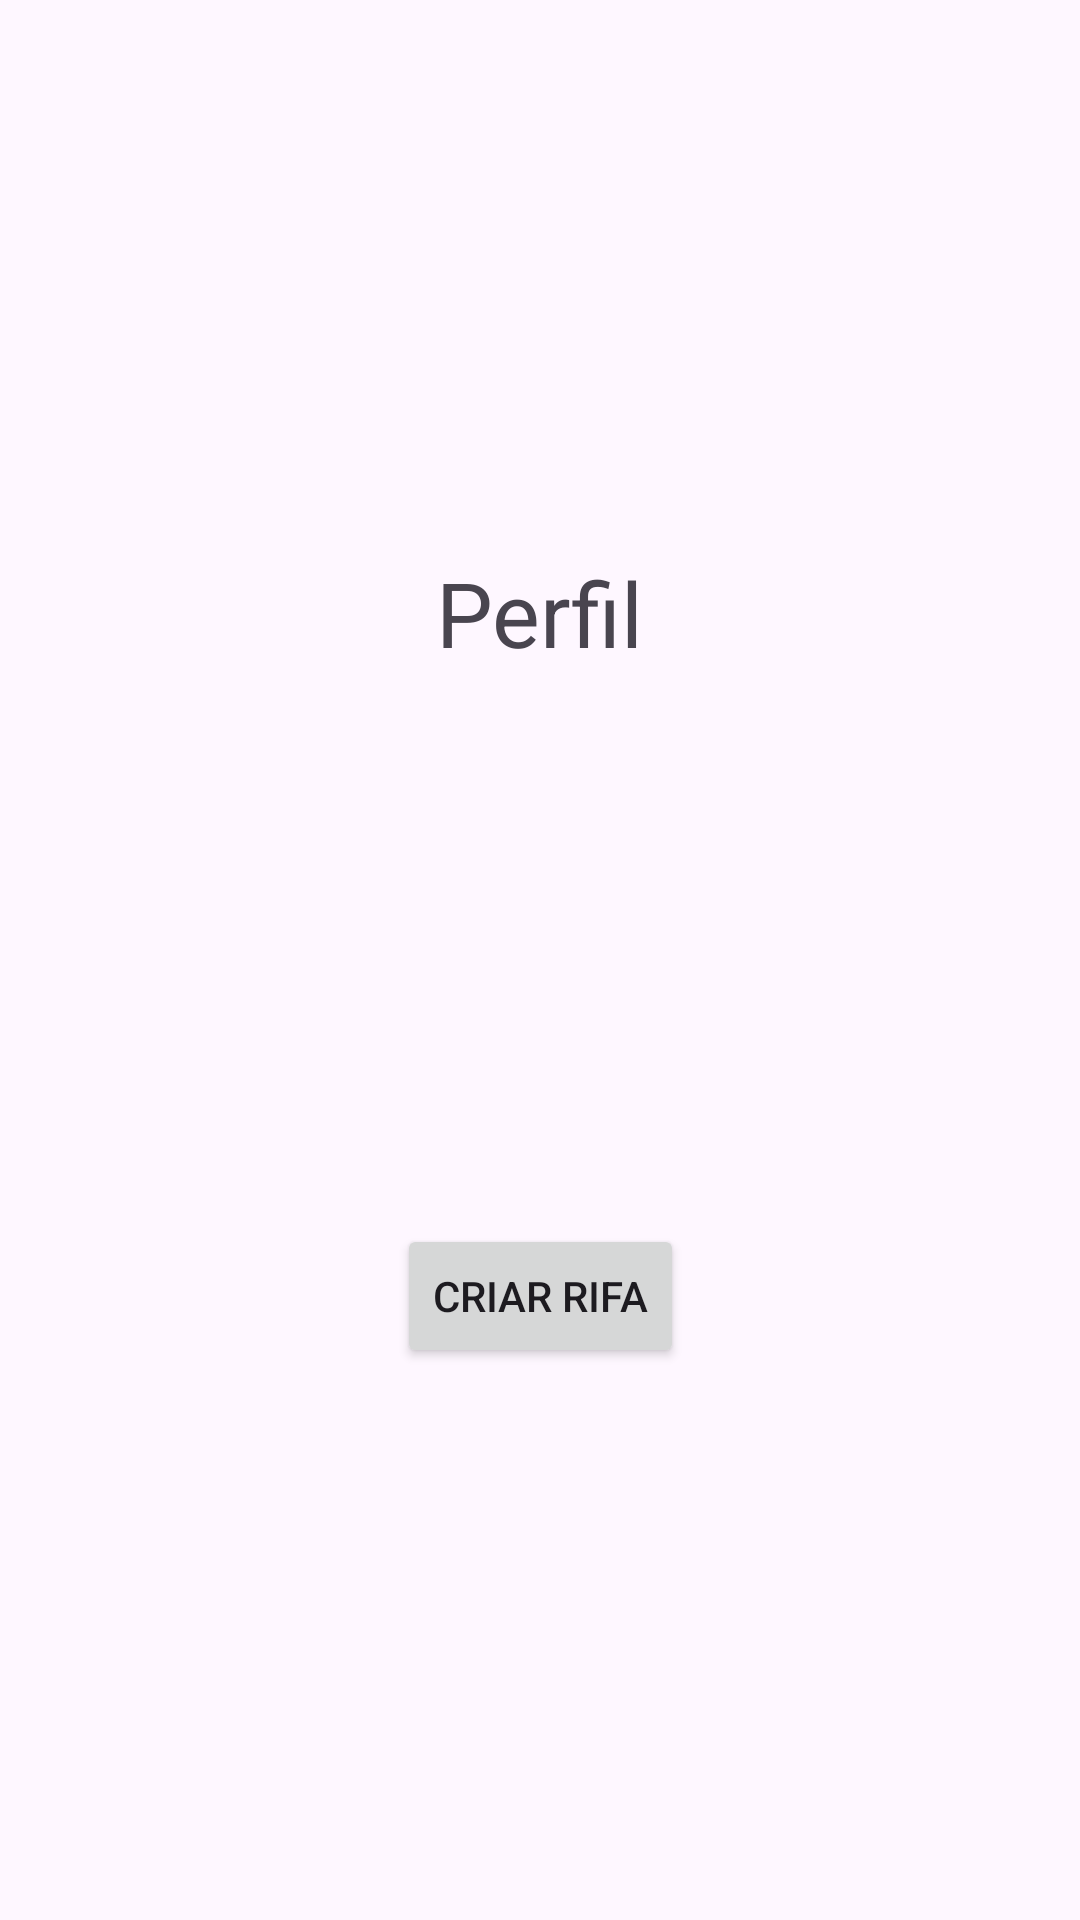

Reconstruct the res/layout file that produces this screen, plus the resources it refers to.
<!-- AndroidManifest.xml: application theme Theme.CapiSorteios_ktx -->
<!-- res/layout/fragment_profile.xml -->
<?xml version="1.0" encoding="utf-8"?>
<androidx.constraintlayout.widget.ConstraintLayout xmlns:android="http://schemas.android.com/apk/res/android"
    xmlns:app="http://schemas.android.com/apk/res-auto"
    xmlns:tools="http://schemas.android.com/tools"
    android:layout_width="match_parent"
    android:layout_height="match_parent"
    tools:context=".viewmodel.ProfileFragment">

    <TextView
        android:id="@+id/textView3"
        android:layout_width="wrap_content"
        android:layout_height="wrap_content"
        android:text="Perfil"
        android:textSize="30sp"
        app:layout_constraintBottom_toTopOf="@+id/btnCriaRifa"
        app:layout_constraintEnd_toEndOf="parent"
        app:layout_constraintHorizontal_bias="0.5"
        app:layout_constraintStart_toStartOf="parent"
        app:layout_constraintTop_toTopOf="parent"
        app:layout_constraintVertical_bias="0.5" />

    <Button
        android:id="@+id/btnCriaRifa"
        android:layout_width="wrap_content"
        android:layout_height="wrap_content"
        android:text="Criar Rifa"
        app:layout_constraintBottom_toBottomOf="parent"
        app:layout_constraintEnd_toEndOf="parent"
        app:layout_constraintHorizontal_bias="0.5"
        app:layout_constraintStart_toStartOf="parent"
        app:layout_constraintTop_toBottomOf="@+id/textView3"
        app:layout_constraintVertical_bias="0.5" />
</androidx.constraintlayout.widget.ConstraintLayout>
<!-- resources referenced by this layout -->
<resources>
  <style name="Theme.CapiSorteios_ktx" parent="Base.Theme.CapiSorteios_ktx" />
  <style name="Base.Theme.CapiSorteios_ktx" parent="Theme.Material3.DayNight.NoActionBar">
          
          
      </style>
</resources>
